Labelled photos from "FishGame", an image-classification folder in LukLuk01/FishGame. The possible labels are: jump, wait.

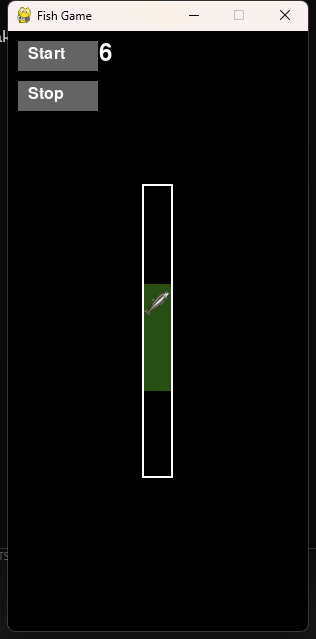
Label: jump

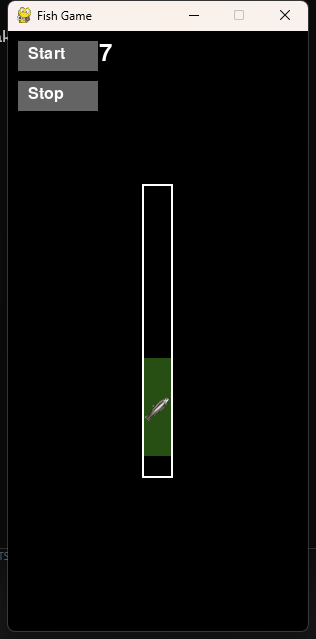
Label: jump

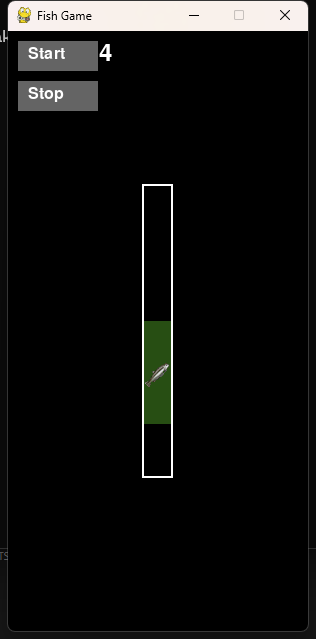
Label: jump

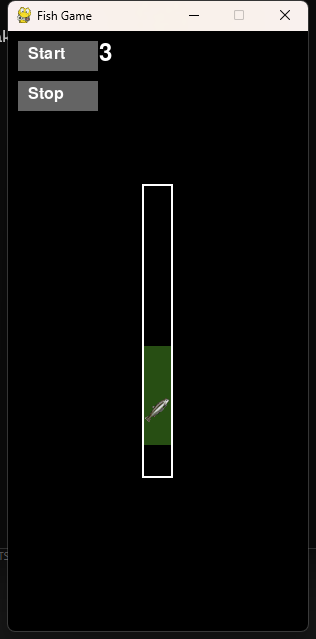
Label: jump
